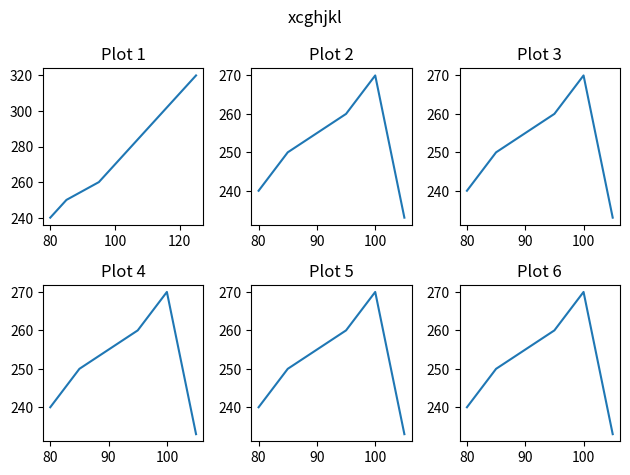

Python code for this plot:
# import numpy as np
# import matplotlib as math
# import matplotlib.pyplot as plt
# print(math.__version__)
# print(math.__version_info__)

# ypoints=np.array([3,8,1,10])
# plt.plot(ypoints,'*:g' ,ms=25,mec ='black',mfc='y')
# plt.plot(ypoints,linewidth=55)
# plt.title("sports watch",loc = 'center')  #loc for position
# # plt.xlabel=("calories")
# plt.show()

#linestyles
# 'solid'   '-'	
# 'dotted'	':'	
# 'dashed'	'--'	
# 'dashdot'	'-.'	
# 'None'	'' or ' '

#ms=marker size
#mec = marker edge colour 
#mfc =marker face colour
#linewidth
#loc -left,center,right
#label-xlabel,ylabel


# import numpy as np
# import matplotlib.pyplot as plt
# x=np.array([80,85,95,100,105,110,115,120,125])
# y=np.array([240,250,260,270,280,290,300,310,320])
# plt.title("sports watch data",loc="center")
# plt.xlabel("average pulse")
# plt.ylabel("calorie burnage")
# plt.plot(x,y)
# plt.grid(axis ='x',color='green',linestyle=':')             #for grid costimisation
# plt.show()




import numpy as np
import matplotlib.pyplot as plt

# First plot
x = np.array([80, 85, 95, 100, 105, 110, 115, 120, 125])
y = np.array([240, 250, 260, 270, 280, 290, 300, 310, 320])
plt.subplot(2, 3, 1)
plt.plot(x, y)
plt.title("Plot 1")

x = np.array([80, 85, 95, 100, 105])
y = np.array([240, 250, 260, 270, 233])
plt.subplot(2 ,3 , 2)
plt.plot(x, y)
plt.title("Plot 2")

plt.subplot(2, 3, 3)
plt.plot(x, y)
plt.title("Plot 3")

plt.subplot(2, 3, 4)
plt.plot(x, y)
plt.title("Plot 4")

plt.subplot(2, 3, 5)
plt.plot(x, y)
plt.title("Plot 5")

plt.subplot(2, 3, 6)
plt.plot(x, y)
plt.title("Plot 6")
plt.suptitle("xcghjkl")
plt.tight_layout()
plt.show()